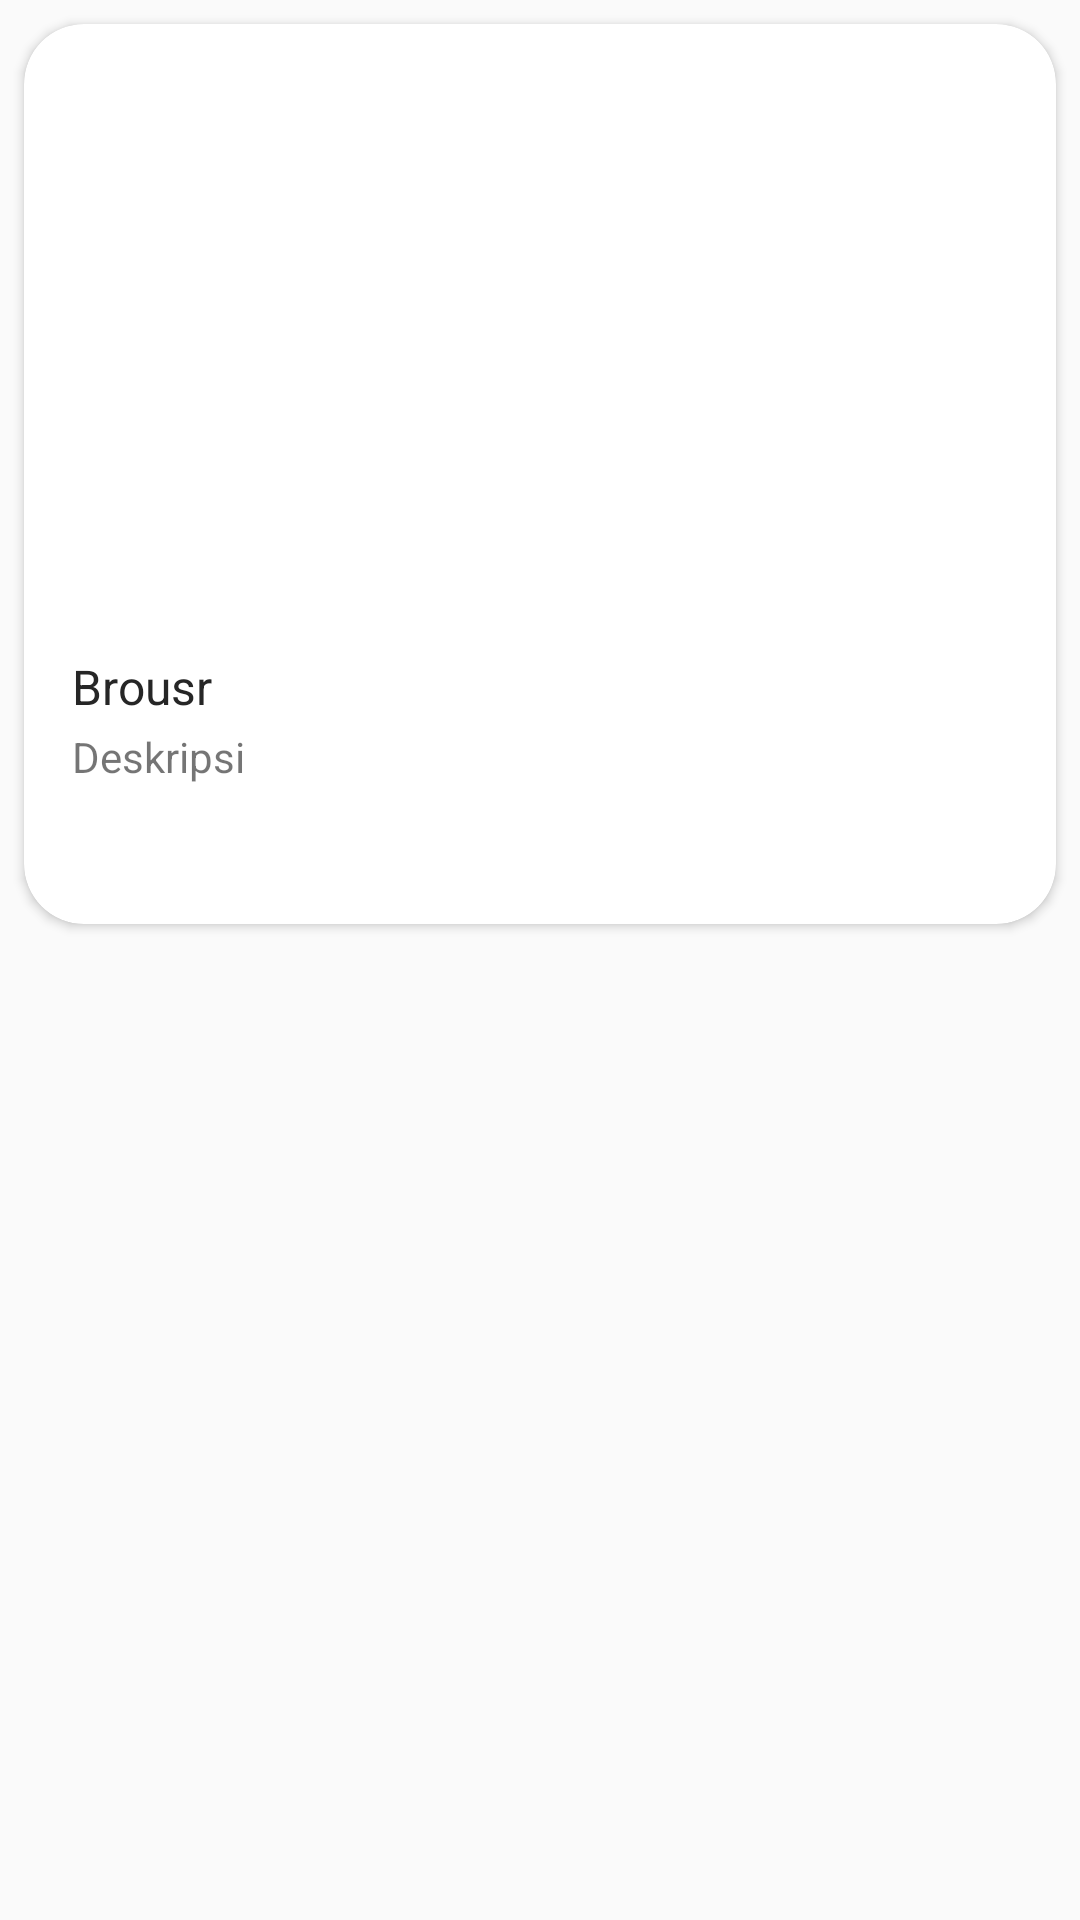

Here is an Android app screen rendered from its layout file. Give the layout XML and the strings, colors and styles it references.
<!-- AndroidManifest.xml: application theme AppTheme.NoActionBar -->
<!-- res/layout/item.xml -->
<?xml version="1.0" encoding="utf-8"?>
<LinearLayout xmlns:android="http://schemas.android.com/apk/res/android"
    xmlns:app="http://schemas.android.com/apk/res-auto"
    android:orientation="vertical"
    android:layout_width="match_parent"
    android:layout_height="match_parent">
<androidx.cardview.widget.CardView
    android:layout_width="match_parent"
    android:layout_height="wrap_content"
    app:cardCornerRadius="20dp"
    android:layout_margin="8dp">
    <RelativeLayout
        android:layout_width="match_parent"
        android:layout_height="300dp">
        <ImageView
            android:id="@+id/img"
            android:src="@drawable/brochure"
            android:scaleType="centerCrop"
            android:layout_width="match_parent"
            android:layout_height="200dp"/>
        <TextView
            android:id="@+id/tittle"
            android:textColor="#262626"
            android:layout_below="@id/img"
            android:layout_marginTop="10dp"
            android:layout_marginLeft="16dp"
            android:text="Brousr"
            android:textSize="16sp"
            android:layout_width="wrap_content"
            android:layout_height="wrap_content"/>
        <TextView
            android:id="@+id/deskri"
            android:layout_below="@+id/tittle"
            android:layout_marginTop="3dp"
            android:layout_marginLeft="16dp"
            android:layout_marginRight="16dp"
            android:maxLines="3"
            android:drawablePadding="10dp"
            android:ellipsize="end"
            android:text="Deskripsi"
            android:layout_width="wrap_content"
            android:layout_height="wrap_content"/>

    </RelativeLayout>

</androidx.cardview.widget.CardView>





</LinearLayout>
<!-- resources referenced by this layout -->
<resources>
  <style name="AppTheme.NoActionBar">
              <item name="android:windowDrawsSystemBarBackgrounds">true</item>
              <item name="android:statusBarColor">@android:color/transparent</item>
              <item name="windowActionBar">false</item>
              <item name="windowNoTitle">true</item>
          </style>
</resources>
